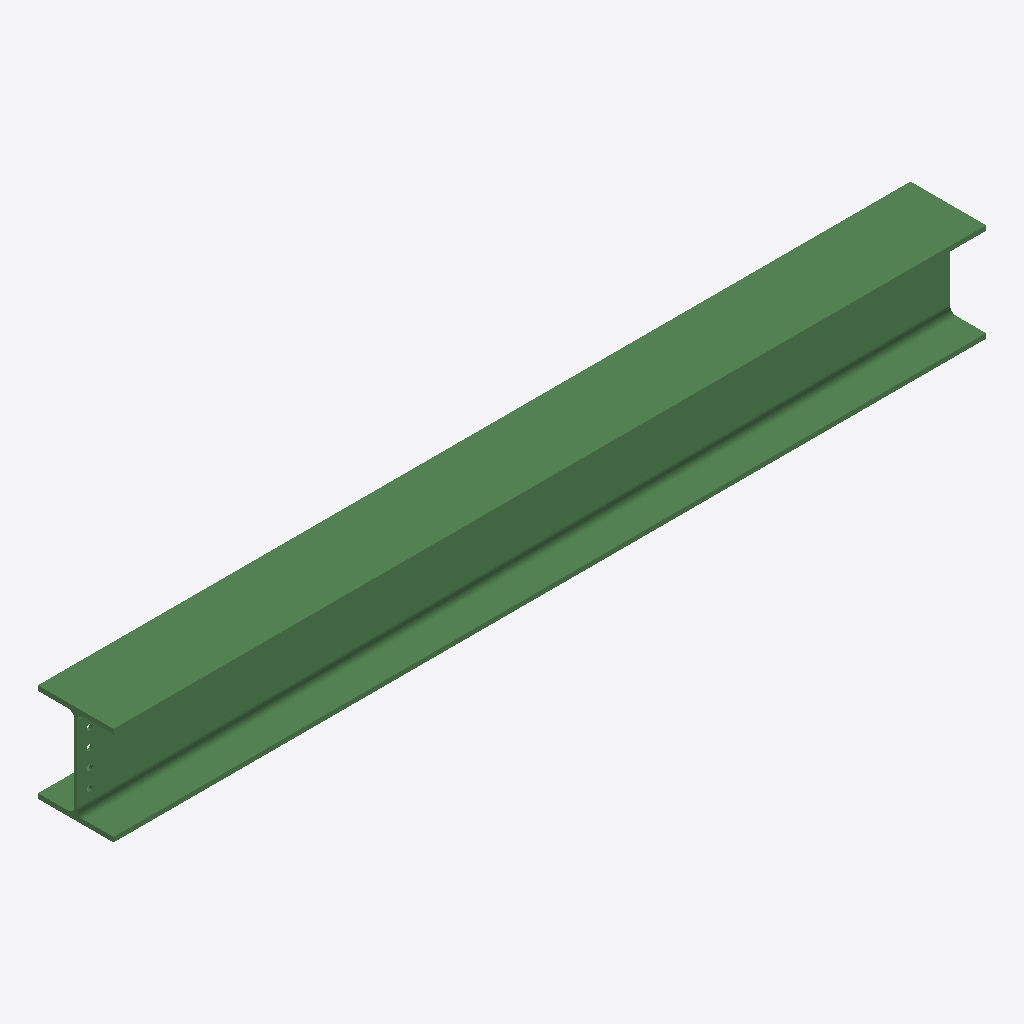
Isometric view of an IFC building model (IFC-SPF (STEP), schema IFC2X3, length unit millimetre), seen from the south-west, elements coloured by IFC class: 1 beam (green).
Extent 3.5 m × 0.3 m × 0.4 m (x, y, z). Storeys (1): Undefined at 0.00 m. Elements (1): 1 IfcBeam.

HEADER;
FILE_DESCRIPTION(('ViewDefinition[AISC_Steel_Detailing]','Option [BaseQuantities:Off]','Option [GridExport:On]','Option [Assemblies:Off]','Option [Bolts:On]','Option [Rebars:On]','Option [PourObjects:Off]','Option [Welds:On]','Option [SurfaceTreatments:On]','Option [LocationBy:0]','Option [ViewColors:Off]','Option [SectionedSpine:Off]','[2 more]'),'2;1');
FILE_NAME('b_1313_Qty_1.ifc','2026-05-16T11:52:50',('GIOVANNIPC\\gcorrea'),('Structural Designer'),'IFC Database version: Work','Tekla Structures 2020 Service Pack 5, IFC Export','');
FILE_SCHEMA(('IFC2X3'));
ENDSEC;
DATA;
#37=IFCPROJECT('2G7ZFDNE16yBDU14FA92Me',#5,'Proyecto',$,$,$,$,(#11),#36);
#39=IFCSITE('2xvEzEinjBTea80yOTcujY',#5,'Obra',$,$,#38,$,$,.ELEMENT.,$,$,$,$,$);
#41=IFCBUILDING('2$DPW9jLf4ZwaDDw_rZyBa',#5,'Undefined',$,$,#40,$,$,.ELEMENT.,$,$,$);
#43=IFCBUILDINGSTOREY('29hdEUCErFze9E_VIAceOd',#5,'Undefined',$,$,#42,$,$,.ELEMENT.,0.0);
#64=IFCBEAM('0lU1AWQdrElQeMOseqoD2O',#44,'BEAM','HEA400','HEA400',#47,#63,'ID2f7812a0-6a7d-4ebd-aa16-636a34c8d098');
ENDSEC;
